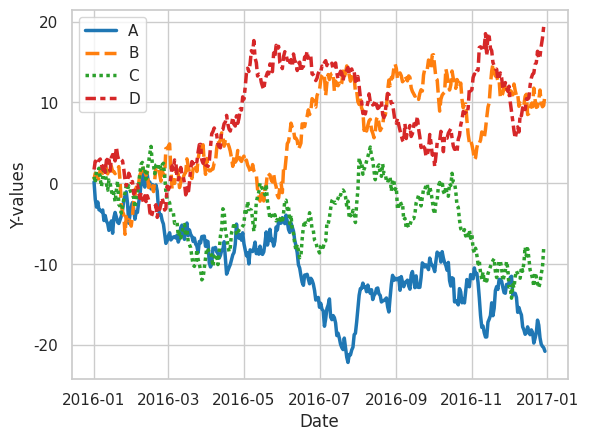

Here is the Python script that generated this plot:
# -*- coding: utf-8 -*-
###############################################################################
#
# Import section
###############################################################################
import traceback
import numpy as np
import pandas as pd
import matplotlib.pyplot as plt
import seaborn as sns
###############################################################################
#
# Header
###############################################################################
__author__ = ['Marco Jordi']
__maintainer__ = ['Marco Jordi']
__email__ = ['marco.jordi@bfh.ch']

"""
Created on Thu Aug 16 16:04:15 2018

@author: Marco Jordi
"""
###############################################################################
################################################################################ -*- coding: utf-8 -*-
   
if __name__ == "__main__":

    try:
        
        #Generate dummy data
        rs = np.random.RandomState(365)
        values = rs.randn(365, 4).cumsum(axis=0)
        dates = pd.date_range("1 1 2016", periods=365, freq="D")
        data = pd.DataFrame(values, dates, columns=["A", "B", "C", "D"])
        data_mean = data.rolling(7).mean()
        
        #Define seaborn plot style
        sns.set(style="whitegrid")
        
        #Plot data with lineplot
        ax = sns.lineplot(data=data, palette="tab10", linewidth=2.5)
        ax.set(xlabel="Date", ylabel="Y-values")
        plt.show()
        
        
    except:
        traceback.print_exc()
